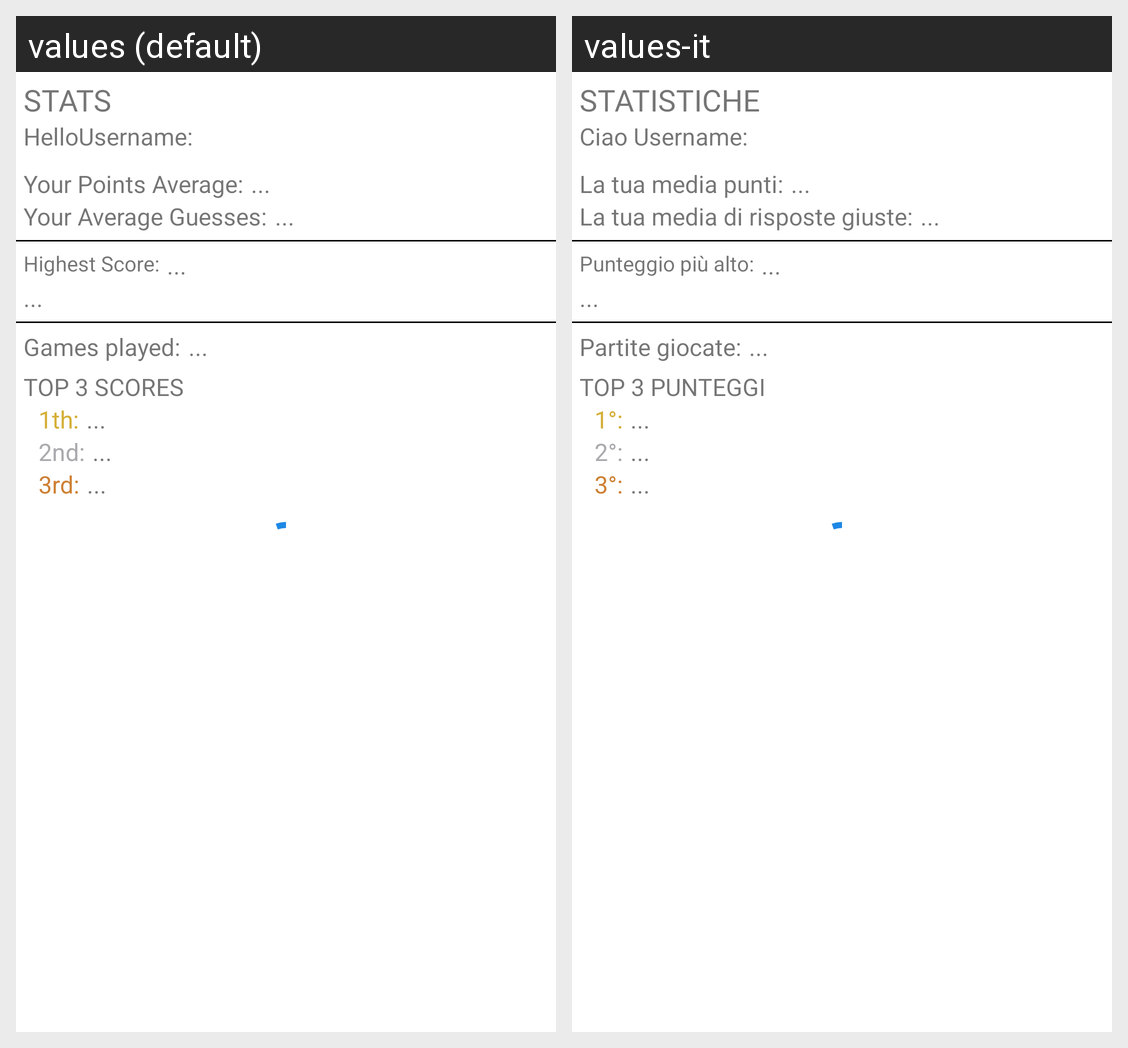

Locale-by-locale string values for the Android screen shown in this grid:
Android screen res/layout/stat_fragment.xml rendered under 2 locales, left to right: values (default), values-it. Device: Nexus 5 (rendered at 1080×1920; each locale shown at half size, 540×960, under a caption strip naming it); theme Theme.ThePwnedGame.
Strings drawn on this screen, with the default value and each locale's value (text and hints the layout hard-codes, and strings that could not be matched under every locale, appear in the picture but are not listed):

stats
  values: STATS
  values-it: STATISTICHE

hello
  values: Hello
  values-it: Ciao 

username
  values: Username:
  values-it: Username:  [not translated; the default value is used]

your_points_average
  values: Your Points Average:
  values-it: La tua media punti:

placeholder
  values: ...
  values-it: ...  [not translated; the default value is used]

your_average_guesses
  values: Your Average Guesses:
  values-it: La tua media di risposte giuste:

highest_score
  values: Highest Score:
  values-it: Punteggio più alto:

games_played
  values: Games played:
  values-it: Partite giocate:

top_3_scores
  values: TOP 3 SCORES
  values-it: TOP 3 PUNTEGGI

_1th
  values: 1th:
  values-it: 1°:

_2nd
  values: 2nd:
  values-it: 2°:

_3rd
  values: 3rd:
  values-it: 3°:
